Run: headless pygame with SDL's dummy video driver; simulated clock (each Clock.tick advances the game by its frame time, no real sleeping); random seed 0; keys injected as events and as key.get_pressed() state; mouse plan: one left click at the window centre at the start of phase 2, then a move to the lower-right quarter at the start of phase 3.
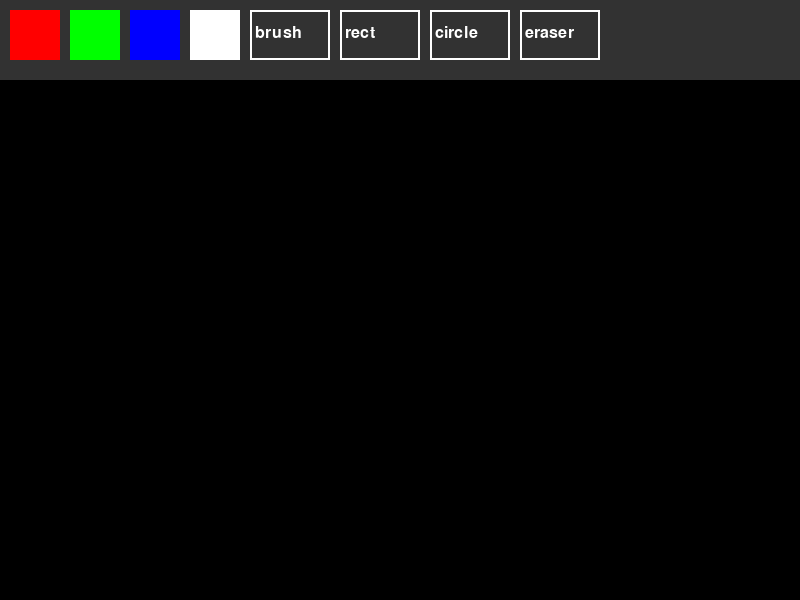
Frame 1 of 4 · flips 1–60 · no input
Frame 2 of 4 · flips 61–180 · clicked the window centre · tapped SPACE, RETURN · held RIGHT (→), D · screen unchanged from frame 1, image omitted
Frame 3 of 4 · flips 181–300 · moved the mouse to the lower-right quarter · held DOWN (↓), S · screen unchanged from frame 2, image omitted
Frame 4 of 4 · flips 301–420 · held LEFT (←), A, UP (↑), W · screen unchanged from frame 3, image omitted

The pygame program that drew these frames:

import pygame

pygame.init()

WIDTH, HEIGHT = 800, 600
TOOLBAR_HEIGHT = 80

screen = pygame.display.set_mode((WIDTH, HEIGHT))
pygame.display.set_caption("Paint App")

clock = pygame.time.Clock()

# цвета
BLACK = (0, 0, 0)
WHITE = (255, 255, 255)
RED = (255, 0, 0)
GREEN = (0, 255, 0)
BLUE = (0, 0, 255)

colors = [RED, GREEN, BLUE, WHITE]

current_color = BLUE
tool = "brush"
radius = 8

drawing = False
last_pos = None
start_pos = None

canvas = pygame.Surface((WIDTH, HEIGHT - TOOLBAR_HEIGHT))
canvas.fill(BLACK)

buttons = []

def create_buttons():
    x = 10
    
    # цвета
    for col in colors:
        rect = pygame.Rect(x, 10, 50, 50)
        buttons.append(("color", col, rect))
        x += 60

    # инструменты
    tools = ["brush", "rect", "circle", "eraser"]
    for t in tools:
        rect = pygame.Rect(x, 10, 80, 50)
        buttons.append(("tool", t, rect))
        x += 90

create_buttons()

def draw_toolbar():
    pygame.draw.rect(screen, (50, 50, 50), (0, 0, WIDTH, TOOLBAR_HEIGHT))
    
    font = pygame.font.SysFont(None, 24)
    
    for btype, value, rect in buttons:
        if btype == "color":
            pygame.draw.rect(screen, value, rect)
        else:
            pygame.draw.rect(screen, WHITE, rect, 2)
            text = font.render(value, True, WHITE)
            screen.blit(text, (rect.x + 5, rect.y + 15))

def get_color():
    return BLACK if tool == "eraser" else current_color

 # плавная линия 
def draw_smooth_line(surface, color, start, end, radius):
    dx = end[0] - start[0]
    dy = end[1] - start[1]
    steps = max(abs(dx), abs(dy))

    if steps == 0:
        pygame.draw.circle(surface, color, start, radius)
        return

    for i in range(steps):
        t = i / steps
        x = int(start[0] + dx * t)
        y = int(start[1] + dy * t)
        pygame.draw.circle(surface, color, (x, y), radius)

running = True

while running:
    for event in pygame.event.get():
        
        if event.type == pygame.QUIT:
            running = False
        
        if event.type == pygame.MOUSEBUTTONDOWN:
            x, y = event.pos
            
            if y < TOOLBAR_HEIGHT:
                for btype, value, rect in buttons:
                    if rect.collidepoint(event.pos):
                        if btype == "color":
                            current_color = value
                        else:
                            tool = value
            else:
                drawing = True
                start_pos = (x, y - TOOLBAR_HEIGHT)
                last_pos = start_pos
        
        if event.type == pygame.MOUSEBUTTONUP:
            if drawing:
                end_pos = (event.pos[0], event.pos[1] - TOOLBAR_HEIGHT)
                
                if tool == "rect":
                    rect = pygame.Rect(start_pos, (
                        end_pos[0] - start_pos[0],
                        end_pos[1] - start_pos[1]
                    ))
                    pygame.draw.rect(canvas, get_color(), rect, 2)
                
                elif tool == "circle":
                    dx = end_pos[0] - start_pos[0]
                    dy = end_pos[1] - start_pos[1]
                    r = int((dx**2 + dy**2) ** 0.5)
                    pygame.draw.circle(canvas, get_color(), start_pos, r, 2)
            
            drawing = False
            last_pos = None
        
        if event.type == pygame.MOUSEMOTION:
            if drawing and tool in ["brush", "eraser"]:
                x, y = event.pos
                pos = (x, y - TOOLBAR_HEIGHT)

                if last_pos is not None:
                    draw_smooth_line(canvas, get_color(), last_pos, pos, radius)

                last_pos = pos

    screen.fill(BLACK)
    screen.blit(canvas, (0, TOOLBAR_HEIGHT))
    draw_toolbar()
    
    pygame.display.flip()
    clock.tick(60)

pygame.quit()
